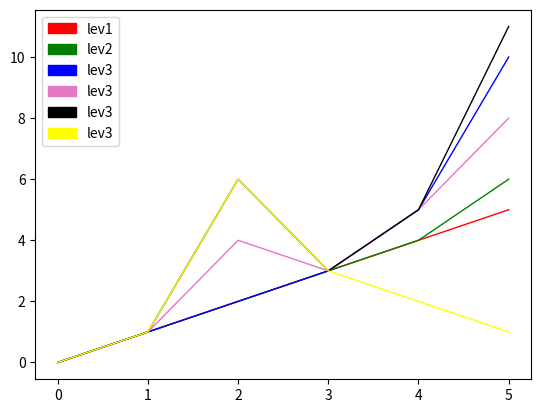

Python code for this plot:
import matplotlib.pyplot as plt
import matplotlib.patches as mpatches

#for each result, result[0] is the name, result[1] is the data as list of rewards
def PlotData(number_of_steps, results):
    color_sequence = ['red', 'green', 'blue', '#e377c2', 'black', 'yellow', '#2ca02c',
                  '#98df8a', '#d62728', '#ff9896', '#9467bd', '#c5b0d5',
                  '#8c564b', '#c49c94',  '#7f7f7f',
                  '#c7c7c7', '#bcbd22', '#dbdb8d', '#17becf', '#9edae5']

    # evenly sampled time at 200ms intervals
    t = range(number_of_steps+1)
    # for legends
    handles = []
    for i, result in enumerate(results):

        name = result[0]
        # add zero at first step
        assert len(result[1]) == number_of_steps
        rewards = [0.0] + result[1]
        plt.plot(t, rewards,lw=1.0, color=color_sequence[i])
        patch = mpatches.Patch(color=color_sequence[i], label=name)
        handles.append(patch)
    plt.legend(handles=handles, loc = 2)
    path_to_file = 'test.png'
    #plt.savefig(path_to_file , bbox_inches='tight')
    plt.show()

if __name__ == "__main__":
    first = ['lev1', [1,2,3,4,5]]
    second = ['lev2', [1,2,3,4,6]]
    third = ['lev3', [1,2,3,5,10]]
    foru = ['lev3', [1,4,3,5, 8]]
    fif = ['lev3', [1,6,3,5,11]]
    six= ['lev3', [1,6,3,2,1]]
    results = [first, second, third, foru, fif, six]
    PlotData(5, results)